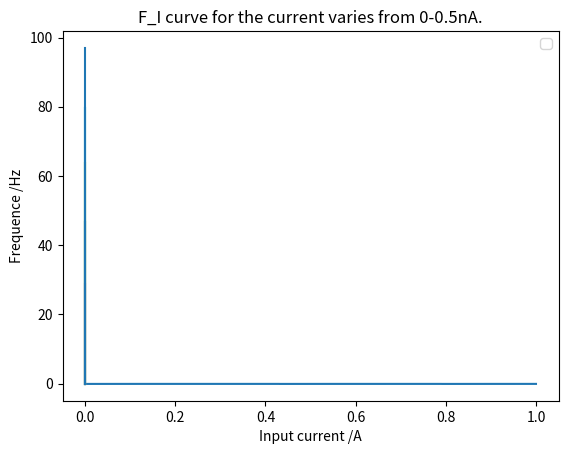

Write Python code to recreate this figure.
import numpy as np
import pandas as pd
import matplotlib.pyplot as plt
import math
import random

def dV(Vm, I, timestep):
    Vrest = -72e-3
    Vth = -52e-3
    Vreset = -62e-3
    Rm = 100e6
    tau_m = 30e-3
    #El = -72e-3
    #Ie = 0.21e-9
    #dt = 0.1e-3

    if Vm >= Vth:
        Vm = Vreset
    else:
        Vm = Vm + timestep * 1/tau_m *((Vrest - Vm) + Rm * I)
    return Vm


def main():

    # Q1. LIF for 1s
    I = 0.21e-9
    timestep = 0.1e-3
    time = np.arange(0, 1+timestep, timestep)
    Vms = np.zeros(np.shape(time)[0])
    Vms[0] = random.uniform(-72e-3, -52e-3)
    flag = 0

    for item in time[0:-1]:
        Vms[flag + 1] = dV(Vms[flag], I, timestep)
        flag += 1

    plt.plot()
    plt.plot(time, Vms)
    plt.title('Change of V with injected current = 0.21nA')
    plt.xlabel("time /s")
    plt.ylabel("Memberance Potential /V")
    plt.legend()
    plt.show()



    # Q1-2. F-I curve
    I_list = np.arange(0, 0.5e-9, 0.5e-9/10.)
    F_list = np.zeros(np.shape(I_list))
    I_flag = 0
    for i in I_list:
        I = i
        spike_count = 0

        timestep = 0.1e-3
        list = np.arange(0, 1+timestep, timestep)
        Vms = np.zeros(np.shape(list)[0])
        Vms[0] = -72e-3
        flag = 0

        for item in list[0:-1]:
            Vms[flag + 1] = dV(Vms[flag], I, timestep)
            if Vms[flag + 1] >= -52e-3:
                spike_count += 1
            flag += 1

        F_list[I_flag] = spike_count
        I_flag += 1
        #print(I,F_list)

        plt.plot(I_list, F_list)
        plt.title('F_I curve for the current varies from 0-0.5nA.')
        plt.xlabel('Input current /A')
        plt.ylabel('Frequence /Hz')
        plt.show()

main()
